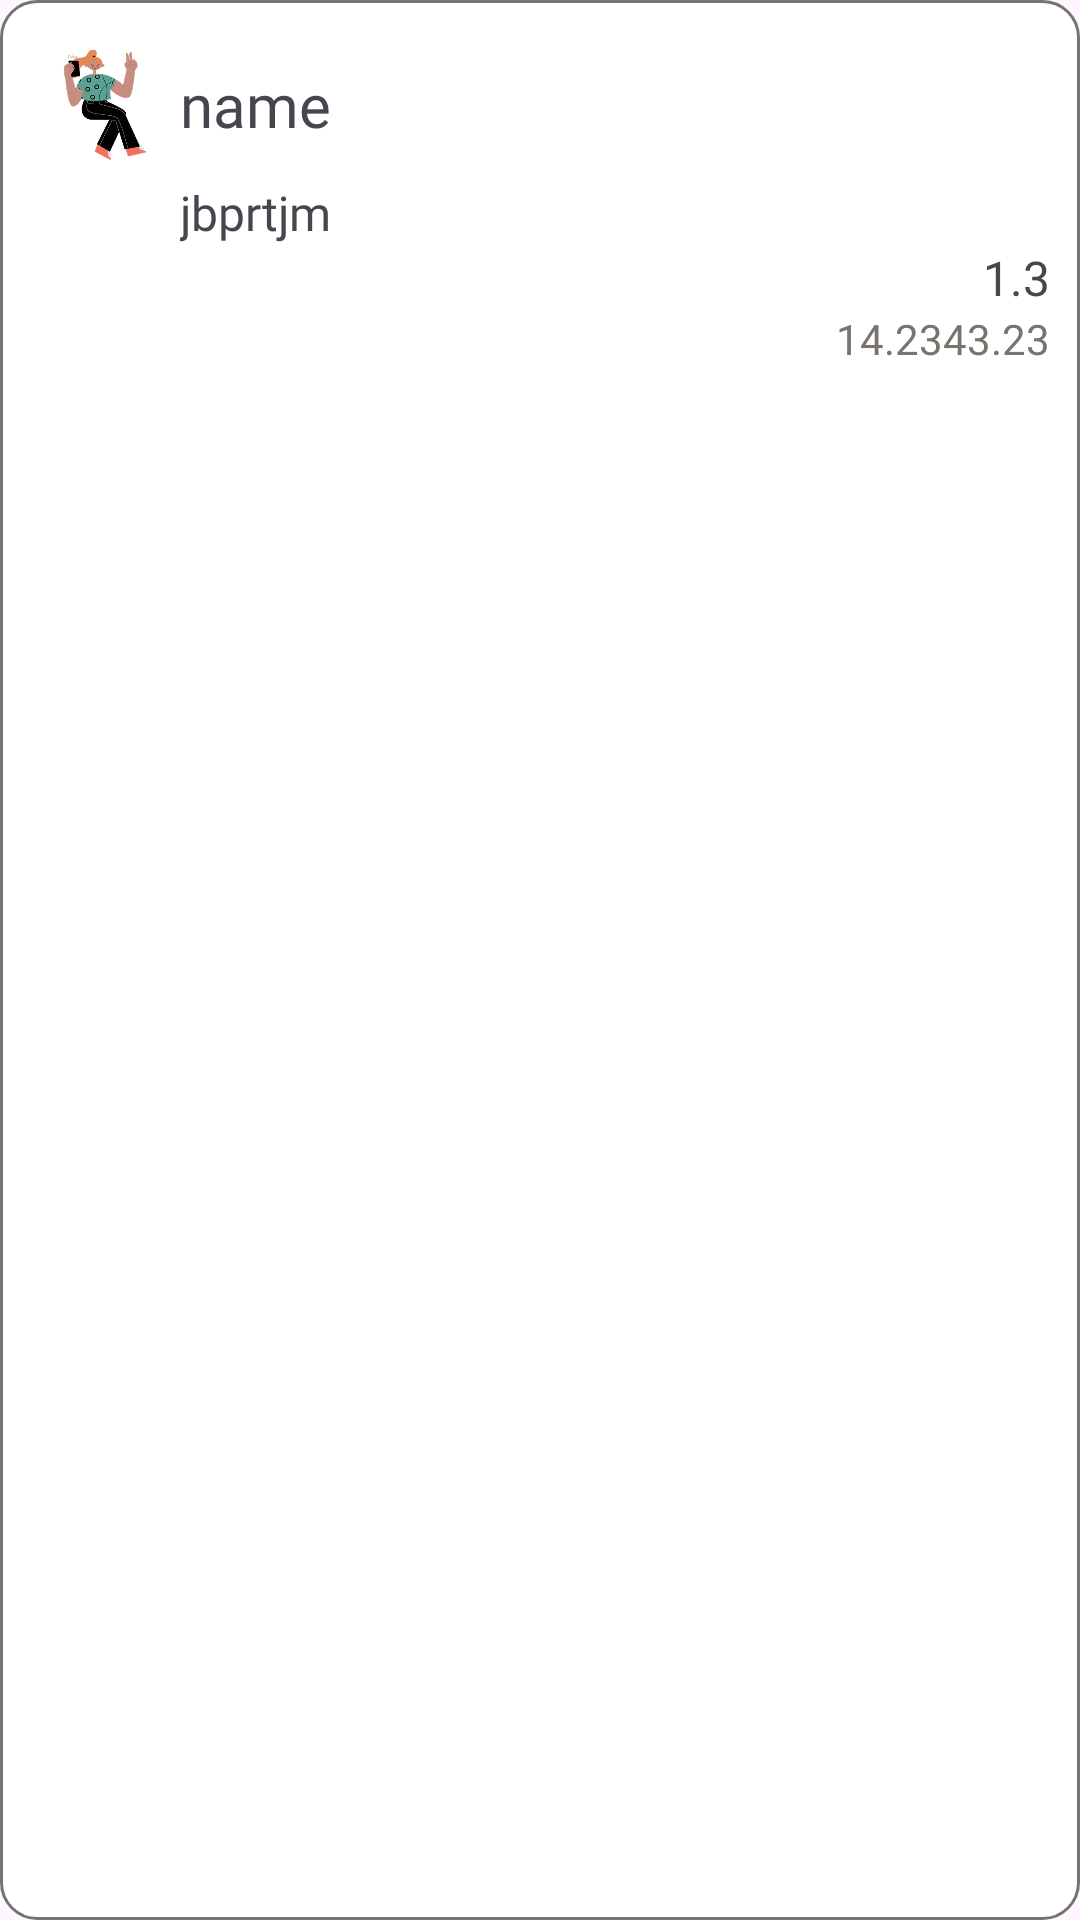

Here is an Android app screen rendered from its layout file. Give the layout XML and the strings, colors and styles it references.
<!-- AndroidManifest.xml: application theme Theme.Practice -->
<!-- res/layout/comment_item.xml -->
<?xml version="1.0" encoding="utf-8"?>
<androidx.constraintlayout.widget.ConstraintLayout xmlns:android="http://schemas.android.com/apk/res/android"
    android:layout_width="match_parent"
    android:layout_height="wrap_content"
    xmlns:app="http://schemas.android.com/apk/res-auto"
    android:background="@drawable/button3"
    android:layout_marginBottom="15dp"
    android:padding="10dp">
    <ImageView
        android:layout_width="50dp"
        android:layout_height="50dp"
        app:layout_constraintTop_toTopOf="parent"
        app:layout_constraintLeft_toLeftOf="parent"
        android:src="@drawable/illustration3"
        android:id="@+id/avatar_icon"/>
    <TextView
        android:layout_width="wrap_content"
        android:layout_height="50dp"
        android:text="name"
        app:layout_constraintTop_toTopOf="parent"
        app:layout_constraintLeft_toRightOf="@+id/avatar_icon"
        android:fontFamily="@font/rubik_medium"
        android:textSize="20sp"
        android:gravity="center_vertical|start"
        android:id="@+id/name_user"/>
    <TextView
        android:layout_width="match_parent"
        android:layout_height="wrap_content"
        app:layout_constraintTop_toBottomOf="@+id/avatar_icon"
        android:text="jbprtjm"
        app:layout_constraintLeft_toLeftOf="parent"
        android:layout_marginLeft="50dp"
        android:fontFamily="@font/rubik"
        android:textSize="16sp"
        android:id="@+id/content"/>
    <TextView
        android:layout_width="wrap_content"
        android:layout_height="wrap_content"
        android:text="1.3"
        android:fontFamily="@font/rubik_bold"
        android:id="@+id/rating"
        app:layout_constraintTop_toBottomOf="@+id/content"
        app:layout_constraintRight_toRightOf="parent"
        android:textSize="16sp"/>
    <TextView
        android:layout_width="wrap_content"
        android:layout_height="wrap_content"
        android:text="14.2343.23"
        android:id="@+id/date"
        android:fontFamily="@font/rubik"
        android:textColor="@color/accent2"
        app:layout_constraintTop_toBottomOf="@+id/rating"
        app:layout_constraintRight_toRightOf="parent"
        android:textSize="14sp"/>




</androidx.constraintlayout.widget.ConstraintLayout>
<!-- resources referenced by this layout -->
<resources>
  <color name="accent2">#78746D</color>
  <!-- drawable button3 (drawable) -->
  <?xml version="1.0" encoding="utf-8"?>
  <shape xmlns:android="http://schemas.android.com/apk/res/android" >
  
      <solid android:color="@color/white" />
      <stroke android:width="1dp" android:color="@color/accent2" />
      <corners
          android:radius="12dp"/>
  
  </shape>
  <!-- drawable illustration3: jpg bitmap (drawable, 44263 bytes) -->
  <style name="Theme.Practice" parent="Base.Theme.Practice" />
  <color name="white">#FFFFFFFF</color>
  <style name="Base.Theme.Practice" parent="Theme.Material3.DayNight.NoActionBar">
          <item name="colorPrimary">@color/accent2</item>
          <item name="colorPrimaryDark">@color/accent2</item>
          <item name="colorAccent">@color/accent</item>
      </style>
  <color name="accent">#E3562A</color>
</resources>
